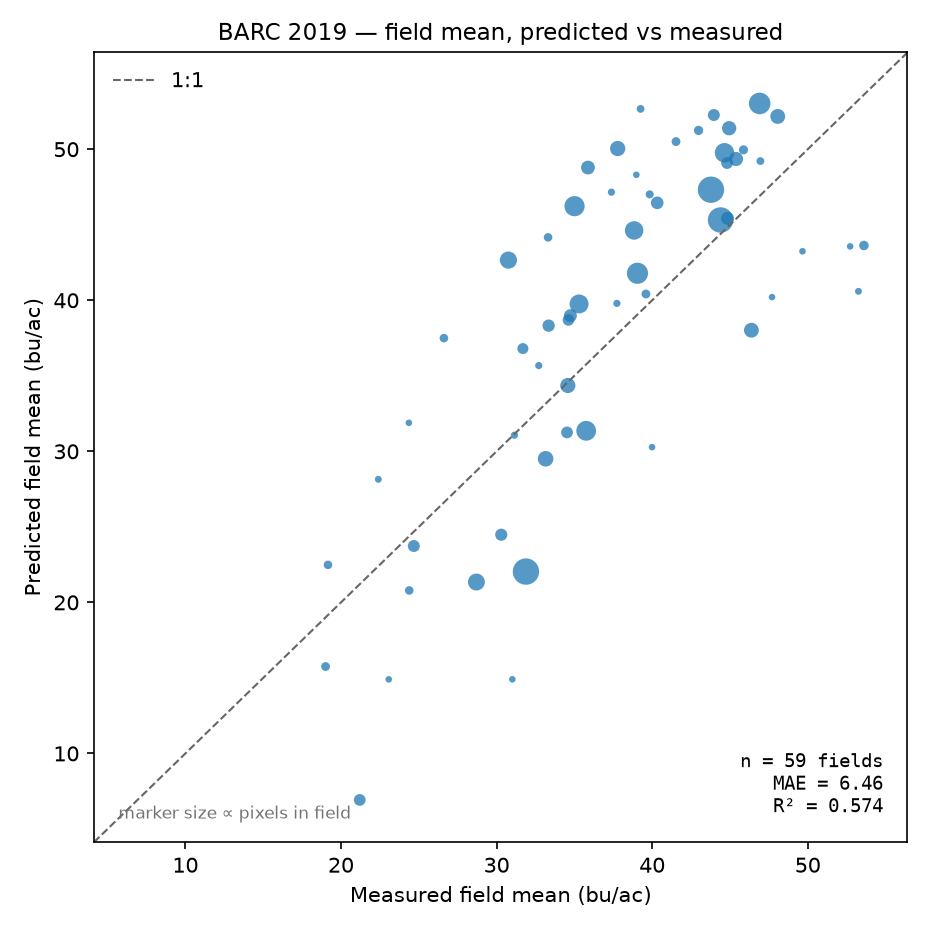

Source data for this figure (header and first rows):
field_id, field_name, n_px, pred_mean, actual_mean, residual, pct_residual, pred_median, actual_median, pred_std, actual_std
4, Central Farm_1-20A, 8, 48.31, 38.98, 9.323, 23.92, 49.67, 37.53, 2.497, 4.119
8, Central Farm_2-51, 32, 31.25, 34.53, -3.276, -9.49, 31.48, 35.11, 4.659, 4.171
11, Central Farm_4-16, 35, 38.32, 33.34, 4.977, 14.93, 39.41, 33.74, 4.942, 4.04
12, Central Farm_4-23A, 56, 29.51, 33.15, -3.643, -10.99, 30.3, 32.37, 4.902, 4.142
18, APU_1-98, 47, 51.39, 44.95, 6.445, 14.34, 53.29, 44.78, 3.989, 3.604
19, Central Farm_1-13, 18, 40.42, 39.6, 0.8176, 2.06, 40.84, 40.01, 1.708, 4.727
20, Central Farm_1-21, 15, 47.01, 39.84, 7.172, 18.00, 48.07, 39.92, 3.245, 3.14
21, Central Farm_1-33, 39, 45.43, 44.84, 0.5854, 1.31, 45.61, 46.98, 5.502, 12.49
22, Central Farm_1-34, 44, 48.79, 35.87, 12.91, 36.00, 51.81, 36.95, 5.39, 7.433
24, Central Farm_1-7, 149, 45.32, 44.39, 0.9213, 2.08, 46.81, 45.3, 6.019, 5.779
28, Central Farm_2-66, 39, 38.98, 34.74, 4.238, 12.20, 39.82, 34.32, 5.747, 5.879
29, Central Farm_2-67, 17, 44.16, 33.31, 10.86, 32.59, 44.59, 33.6, 3.063, 2.167
30, Central Farm_4-8, 79, 44.62, 38.84, 5.782, 14.89, 47.87, 39.46, 6.437, 7.579
31, East Farm_5-1112, 201, 47.32, 43.78, 3.54, 8.09, 50.91, 42.81, 6.547, 7.582
42, North Farm_NE-3, 51, 38.02, 46.38, -8.358, -18.02, 37.65, 45.62, 3.255, 6.312
43, APU_1, 94, 46.23, 35.01, 11.22, 32.05, 52.54, 36.43, 9.224, 6.846
44, APU_7, 68, 42.66, 30.76, 11.9, 38.69, 44.51, 31.86, 9.631, 5.058
47, Central Farm_2-68A, 20, 51.24, 42.98, 8.264, 19.23, 51.6, 42.87, 1.553, 3.209
48, Central Farm_2-68B, 54, 50.05, 37.78, 12.26, 32.45, 51.91, 36.73, 4.342, 3.954
49, Central Farm_1-11, 37, 46.45, 40.32, 6.128, 15.20, 46.88, 40.72, 5.2, 5.09
50, Central Farm_1-1, 107, 53.03, 46.91, 6.121, 13.05, 52.01, 47.26, 3.219, 4.021
52, Central Farm_2-36, 28, 36.8, 31.69, 5.111, 16.13, 36.89, 29.33, 4.447, 6.936
53, Central Farm_2-37B, 18, 50.51, 41.53, 8.974, 21.61, 51.77, 40.52, 2.333, 3.277
54, Central Farm_2-39C, 32, 49.08, 44.81, 4.271, 9.53, 51.41, 45.75, 3.51, 3.779
55, APU_4, 14, 52.67, 39.25, 13.42, 34.18, 53.25, 39.26, 2.086, 2.977
56, APU_5, 51, 52.17, 48.07, 4.101, 8.53, 52.86, 48.45, 2.028, 4.625
57, Central Farm_1-15, 87, 49.77, 44.65, 5.119, 11.47, 52.17, 44.21, 5.002, 6.262
68, North Farm_NC-1, 6, 14.91, 31.01, -16.1, -51.92, 14.37, 30.28, 1.758, 4.271
69, North Farm_NC-2-B, 32, 6.923, 21.2, -14.28, -67.35, 5.905, 21.52, 3.075, 1.606
70, North Farm_NC-6, 17, 20.79, 24.38, -3.594, -14.74, 21.58, 24.26, 3.546, 3.397
71, North Farm_ND-5, 53, 34.36, 34.58, -0.2180, -0.63, 35.92, 32.6, 7.575, 7.073
73, North Farm_NE-7-A, 12, 35.68, 32.71, 2.966, 9.07, 35.96, 32.26, 1.179, 2.581
74, North Farm_NE-7-B, 12, 31.07, 31.15, -0.0794, -0.25, 31.39, 30.7, 2.548, 2.8
75, North Farm_NF-2-A, 18, 15.75, 19.01, -3.254, -17.12, 16.28, 19.17, 5.695, 5.059
76, North Farm_NF-8-15, 103, 41.79, 39.05, 2.733, 7.00, 40.7, 39.1, 5.368, 5.471
77, North Farm_NG-1-6, 90, 31.36, 35.76, -4.4, -12.30, 32.66, 35.35, 5.184, 3.62
78, North Farm_NH-1-A, 11, 40.59, 53.26, -12.67, -23.78, 41.26, 55.79, 3.106, 5.545
79, North Farm_NH-1-B, 9, 30.28, 39.99, -9.715, -24.29, 31.15, 41.62, 2.311, 5.803
80, North Farm_NH-2, 66, 21.35, 28.7, -7.357, -25.63, 21.52, 28.86, 9.996, 4.548
81, APU_30, 188, 22.04, 31.89, -9.847, -30.88, 19.66, 31.16, 8.212, 3.935
82, Central Farm_2-43, 46, 49.35, 45.39, 3.966, 8.74, 51.81, 45.06, 4.063, 4.453
83, South Farm_SA-2-4, 17, 22.48, 19.16, 3.319, 17.32, 23.63, 19.17, 4.473, 2.413
84, South Farm_SA-5, 6, 14.9, 23.07, -8.164, -35.39, 14.73, 23.18, 1.65, 0.2643
85, South Farm_SC&D-3, 31, 38.7, 34.62, 4.081, 11.79, 39.36, 34.65, 6.501, 4.009
86, South Farm_SC&D-4, 83, 39.76, 35.3, 4.455, 12.62, 41.41, 35.53, 9.45, 6.303
87, South Farm_SC-5, 11, 28.15, 22.4, 5.748, 25.66, 27.88, 22.98, 2.958, 4.468
88, South Farm_SC-6, 10, 31.89, 24.36, 7.525, 30.89, 32.66, 24.08, 3.269, 3.838
89, South Farm_SD-2, 17, 37.49, 26.61, 10.88, 40.88, 38.21, 26.71, 5.795, 4.813
90, South Farm_SD-5, 33, 23.73, 24.68, -0.9481, -3.84, 23.55, 23.68, 4.213, 2.41
91, South Farm_SE-1-8-A, 34, 24.48, 30.3, -5.819, -19.21, 26.13, 28.22, 6.345, 6.397
92, South Farm_SE-1-8-F, 14, 49.22, 46.95, 2.263, 4.82, 49.95, 47.03, 3.407, 4.119
93, South Farm_SE-9-B, 12, 39.79, 37.73, 2.062, 5.47, 40.19, 39.17, 2.772, 4.577
94, South Farm_SF-5, 6, 43.57, 52.72, -9.155, -17.36, 43.67, 54.51, 4.203, 6.271
95, South Farm_SF-6, 7, 43.24, 49.66, -6.416, -12.92, 42.48, 50.35, 2.026, 7.13
96, South Farm_SF-7, 9, 40.21, 47.7, -7.495, -15.71, 41.07, 47.63, 2.454, 5.622
97, South Farm_SH-3, 19, 49.96, 45.87, 4.09, 8.92, 50.98, 46.08, 3.475, 5.243
98, South Farm_SH-4-6, 33, 52.26, 43.96, 8.3, 18.88, 52.91, 44.37, 1.823, 10.31
99, South Farm_SH-7, 12, 47.16, 37.38, 9.777, 26.15, 48.63, 37.39, 6.719, 4.481
100, South Farm_SH-8&9, 21, 43.63, 53.61, -9.98, -18.62, 42.77, 55.36, 5.47, 7.293
